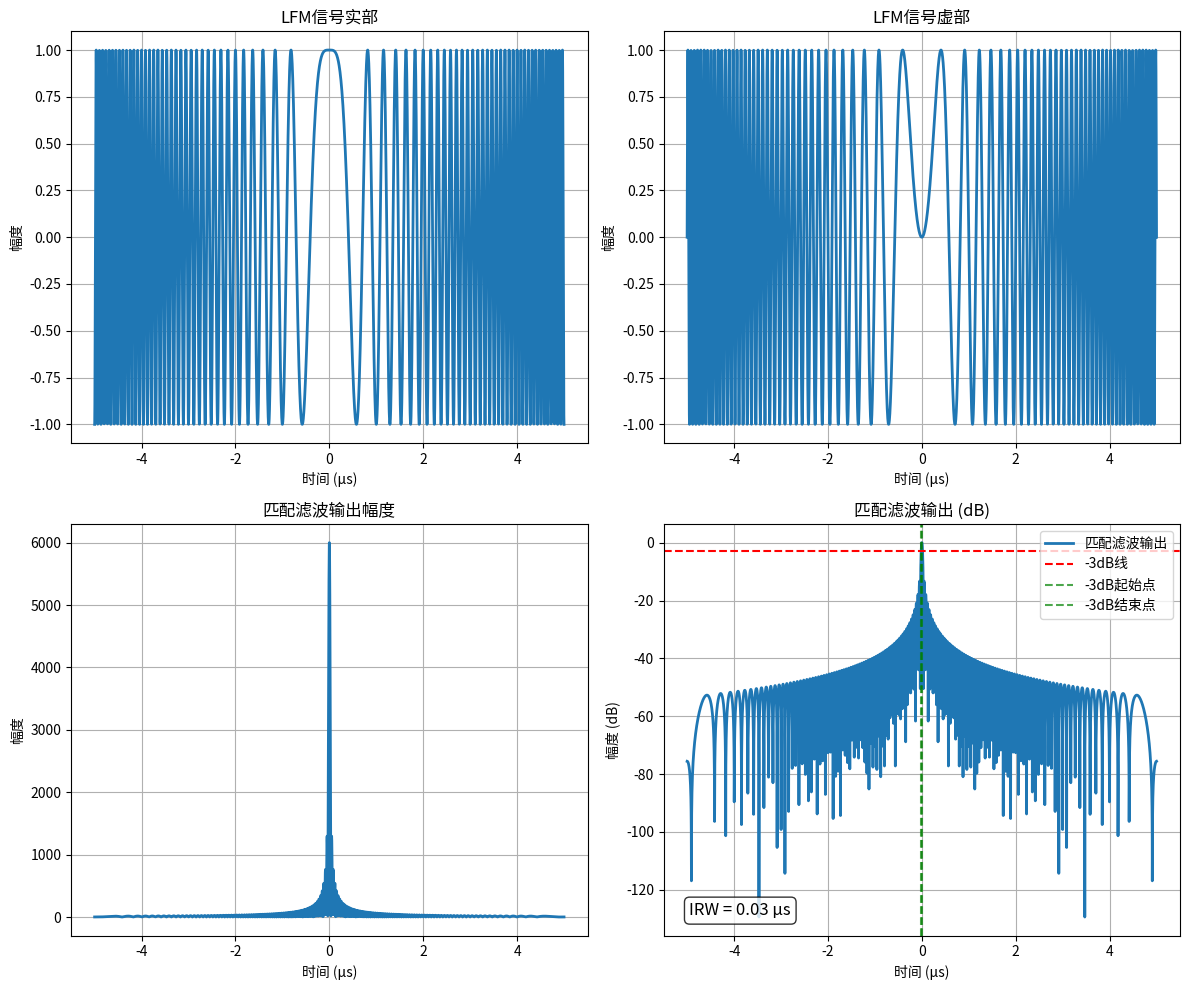

Python code for this plot:
#!/usr/bin/env python3
# -*- coding: utf-8 -*-
"""
Created on Tue Oct 28 21:11:23 2025

@author: jack
"""


import numpy as np
import matplotlib.pyplot as plt

# =============================================================================
# LFM信号匹配滤波和IRW计算 - Python版本
# =============================================================================

# LFM信号的参数
T = 10e-6                          # 信号时宽
B = 30e6                           # 信号带宽
K = B / T                          # 线性调频系数
fc = 0                             # 信号载频
a = 20                             # 过采样因子
fs = a * B                         # 采样率Fs
Ts = 1 / fs                        # 采样间隔
t0 = 0                             # 时延
tc = 0                             # tc=0为基带信号，tc不为0是为非基带信号
N = int(T / Ts)                    # 采样点数

# 信号生成
t = np.linspace(-T/2, T/2, N)
st = np.exp(1j * np.pi * K * (t - tc)**2)         # 调频信号
ht = np.exp(-1j * np.pi * K * (t + tc)**2)        # 匹配滤波器

# 匹配输出
sout = np.convolve(st, ht, mode='same')
sout_dB = 20 * np.log10(np.abs(sout) / np.max(np.abs(sout)))  # 输出归一化的脉压后的幅度（dB）

# 计算IRW（脉冲响应宽度）
maxdata = np.max(sout_dB)
x1 = np.where(sout_dB >= maxdata - 3)[0]  # 找到所有大于等于峰值-3dB的点
I = len(x1)
IRW = I * (1 / fs)

print(f"IRW = {IRW*1e6:.2f} μs")

# 使用2x2子图形式
fig, ax = plt.subplots(2, 2, figsize=(12, 10))

# 图1: LFM信号实部
ax[0, 0].plot(t * 1e6, np.real(st), linewidth=2)
ax[0, 0].grid(True)
ax[0, 0].set_xlabel('时间 (μs)')
ax[0, 0].set_ylabel('幅度')
ax[0, 0].set_title('LFM信号实部')

# 图2: LFM信号虚部
ax[0, 1].plot(t * 1e6, np.imag(st), linewidth=2)
ax[0, 1].grid(True)
ax[0, 1].set_xlabel('时间 (μs)')
ax[0, 1].set_ylabel('幅度')
ax[0, 1].set_title('LFM信号虚部')

# 图3: 匹配滤波输出幅度
ax[1, 0].plot(t * 1e6, np.abs(sout), linewidth=2)
ax[1, 0].grid(True)
ax[1, 0].set_xlabel('时间 (μs)')
ax[1, 0].set_ylabel('幅度')
ax[1, 0].set_title('匹配滤波输出幅度')

# 图4: 匹配滤波输出 (dB) 并标注-3dB点
ax[1, 1].plot(t * 1e6, sout_dB, linewidth=2, label='匹配滤波输出')
ax[1, 1].grid(True)
ax[1, 1].set_xlabel('时间 (μs)')
ax[1, 1].set_ylabel('幅度 (dB)')
ax[1, 1].set_title('匹配滤波输出 (dB)')

# 标记-3dB点
if len(x1) > 0:
    ax[1, 1].axhline(y=maxdata-3, color='r', linestyle='--', label='-3dB线')
    ax[1, 1].axvline(x=t[x1[0]]*1e6, color='g', linestyle='--', alpha=0.7, label='-3dB起始点')
    ax[1, 1].axvline(x=t[x1[-1]]*1e6, color='g', linestyle='--', alpha=0.7, label='-3dB结束点')

    # 在图中添加IRW信息
    ax[1, 1].text(0.05, 0.05, f'IRW = {IRW*1e6:.2f} μs', transform=ax[1, 1].transAxes, fontsize=12, bbox=dict(boxstyle="round,pad=0.3", facecolor="white", alpha=0.8))
ax[1, 1].legend()

plt.tight_layout()
plt.show()
plt.close()
